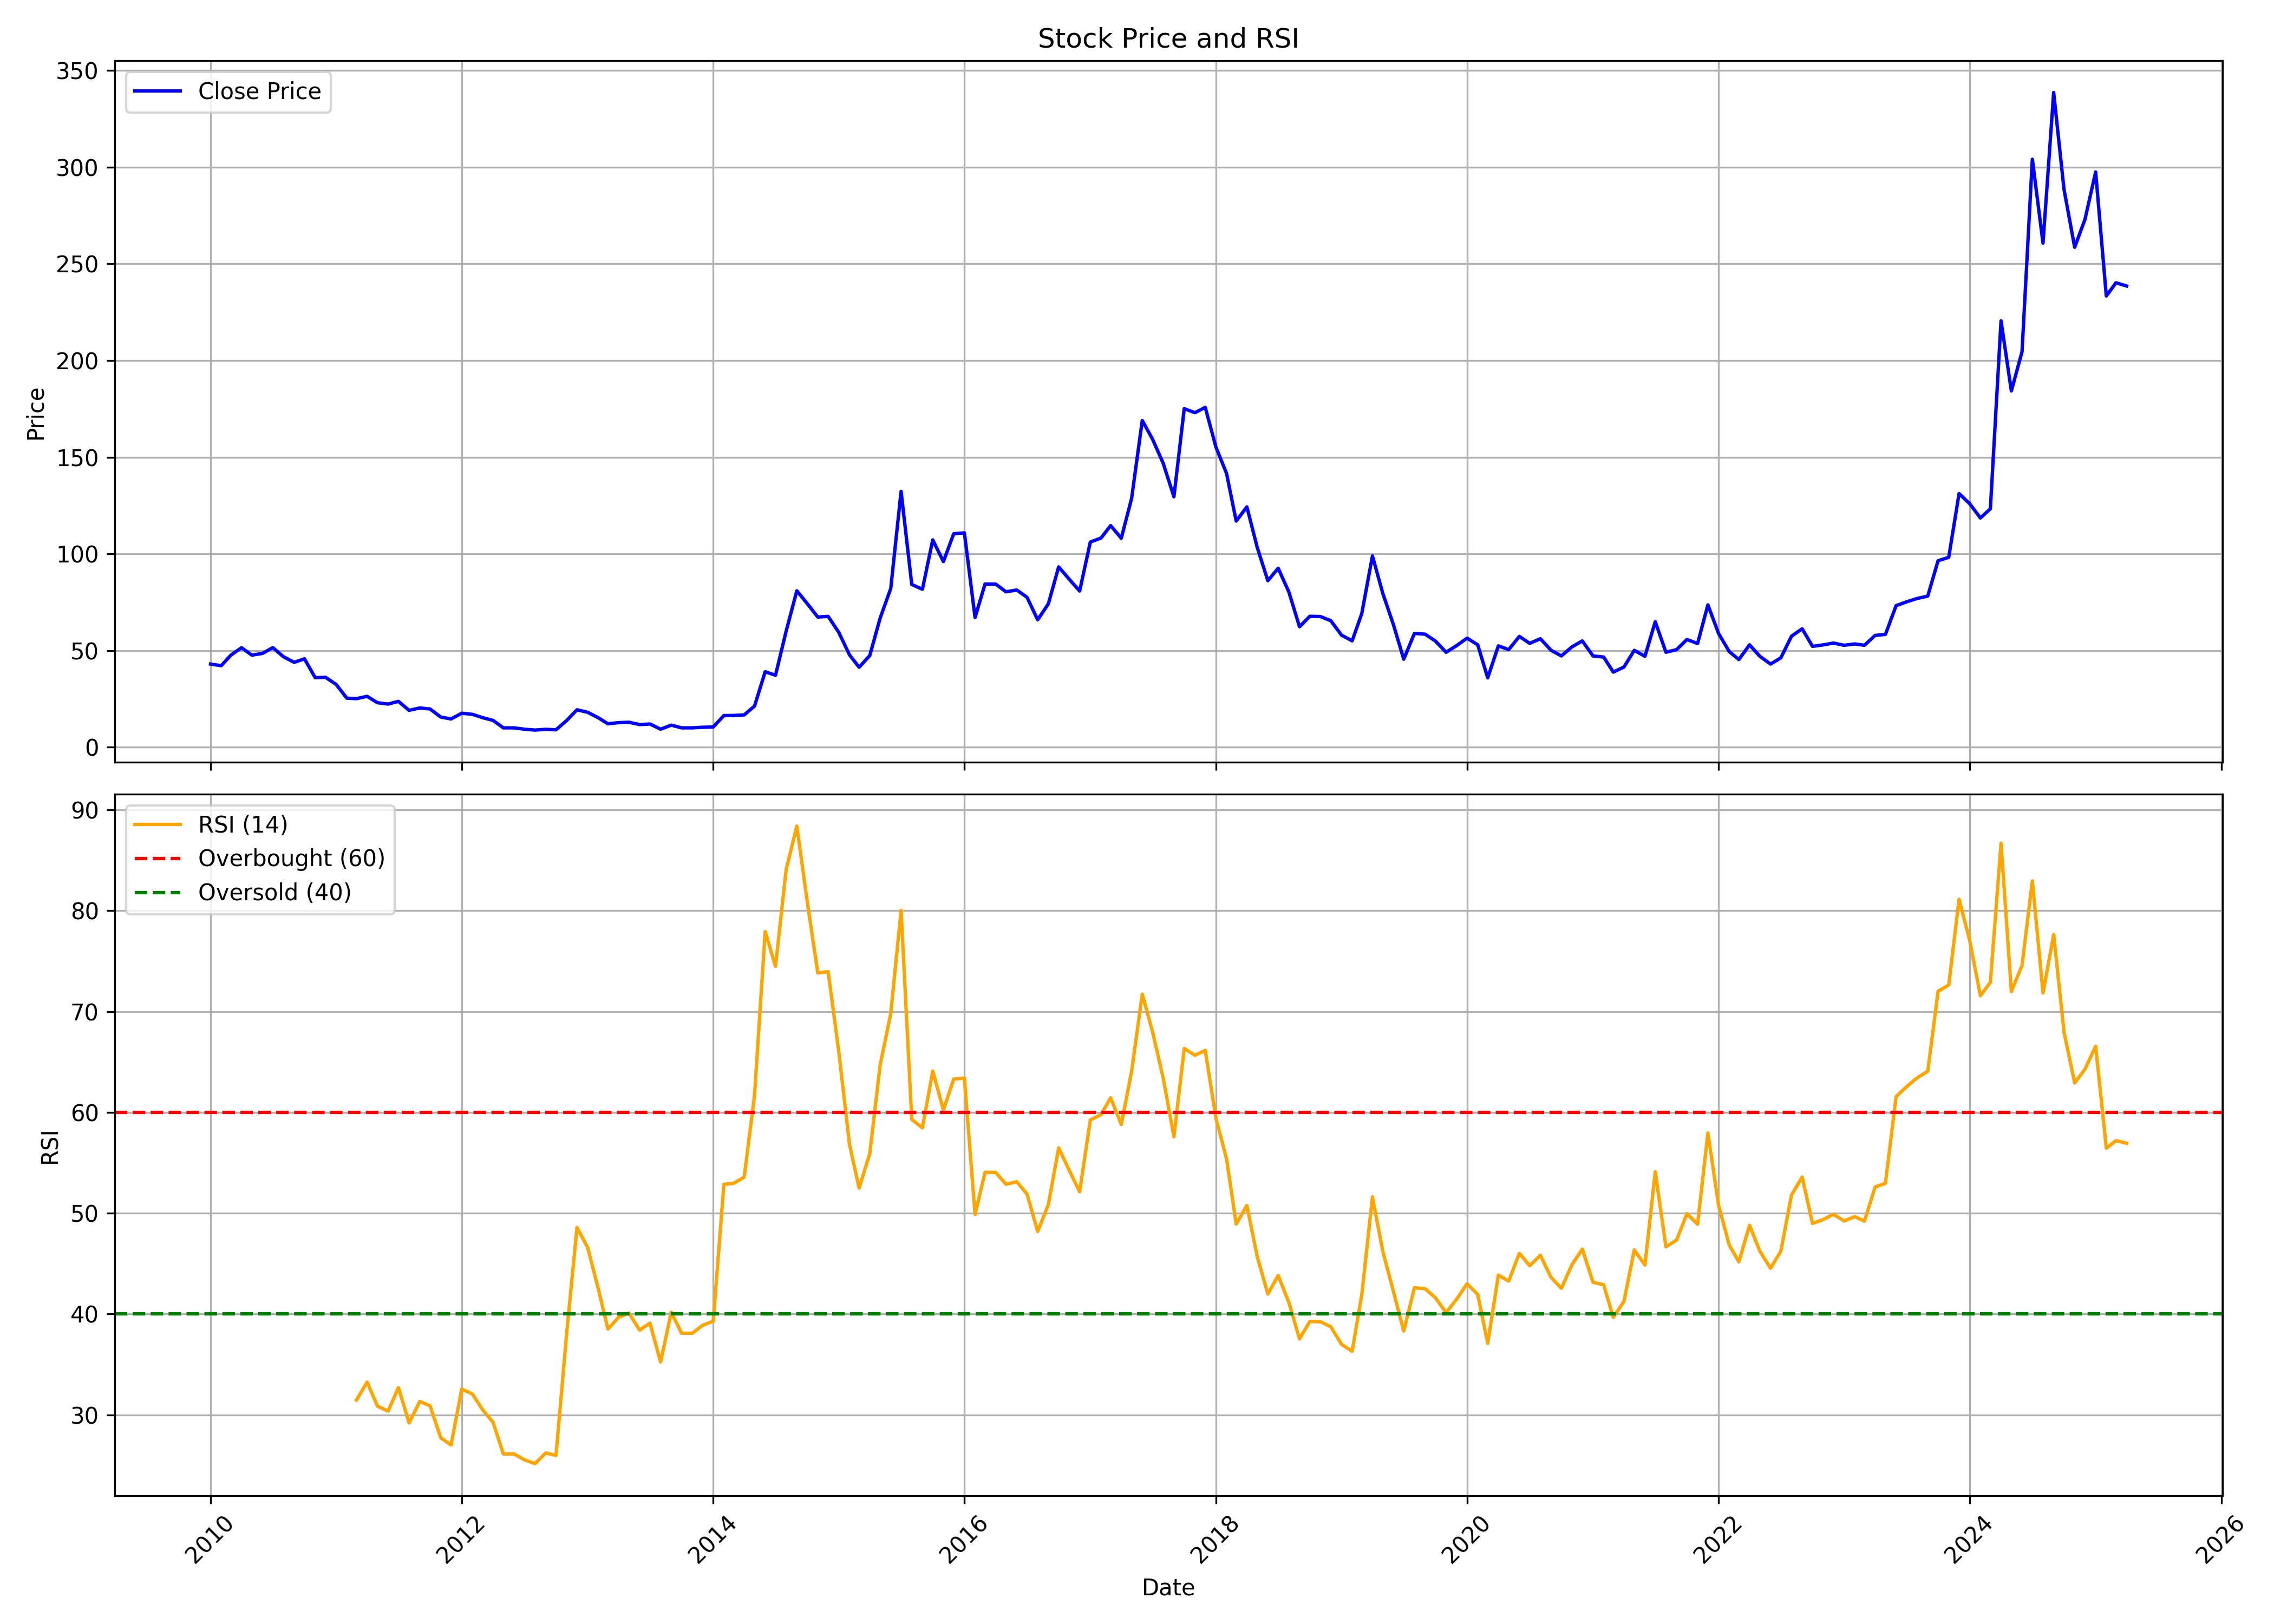

Source data for this figure (header and first rows):
, Unnamed: 0, date, symbol, open, high, low, close, volume, rsi
0, 0, 2010-01-01, GLOBALVECT, 44.2, 54.85, 42.0, 43.0, 98828, 
1, 1, 2010-02-01, GLOBALVECT, 42.3, 49.0, 41.5, 42.15, 69852, 
2, 2, 2010-03-01, GLOBALVECT, 42.15, 63.8, 42.15, 47.6, 1542308, 
3, 3, 2010-04-01, GLOBALVECT, 47.05, 54.9, 47.05, 51.45, 90916, 
4, 4, 2010-05-01, GLOBALVECT, 51.5, 52.3, 41.95, 47.6, 51473, 
5, 5, 2010-06-01, GLOBALVECT, 47.95, 49.9, 45.15, 48.5, 37173, 
6, 6, 2010-07-01, GLOBALVECT, 48.0, 58.45, 47.55, 51.5, 457316, 
7, 7, 2010-08-01, GLOBALVECT, 53.95, 53.95, 43.3, 46.75, 157188, 
8, 8, 2010-09-01, GLOBALVECT, 47.25, 49.7, 38.1, 43.9, 137259, 
9, 9, 2010-10-01, GLOBALVECT, 44.35, 52.4, 43.85, 45.7, 201319, 
10, 10, 2010-11-01, GLOBALVECT, 45.45, 47.3, 35.0, 35.95, 96592, 
11, 11, 2010-12-01, GLOBALVECT, 36.3, 44.35, 31.35, 36.15, 57414, 
12, 12, 2011-01-01, GLOBALVECT, 35.95, 38.65, 30.2, 32.45, 28627, 
13, 13, 2011-02-01, GLOBALVECT, 32.9, 32.9, 21.2, 25.35, 53948, 
14, 14, 2011-03-01, GLOBALVECT, 25.7, 30.5, 23.2, 25.1, 62841, 31.47
15, 15, 2011-04-01, GLOBALVECT, 25.75, 31.85, 24.25, 26.3, 34879, 33.26
16, 16, 2011-05-01, GLOBALVECT, 26.3, 27.9, 22.1, 23.0, 28896, 30.87
17, 17, 2011-06-01, GLOBALVECT, 23.5, 28.65, 21.1, 22.3, 38004, 30.38
18, 18, 2011-07-01, GLOBALVECT, 21.6, 26.65, 21.2, 23.7, 79677, 32.71
19, 19, 2011-08-01, GLOBALVECT, 22.5, 24.9, 15.85, 19.05, 59696, 29.21
20, 20, 2011-09-01, GLOBALVECT, 19.05, 23.9, 18.65, 20.3, 57069, 31.34
21, 21, 2011-10-01, GLOBALVECT, 20.1, 22.8, 18.05, 19.75, 23664, 30.9
22, 22, 2011-11-01, GLOBALVECT, 19.0, 20.0, 13.1, 15.6, 26086, 27.73
23, 23, 2011-12-01, GLOBALVECT, 16.1, 18.55, 11.75, 14.6, 28604, 27.01
24, 24, 2012-01-01, GLOBALVECT, 14.5, 20.45, 13.8, 17.55, 28336, 32.56
25, 25, 2012-02-01, GLOBALVECT, 17.35, 21.05, 16.25, 17.0, 19740, 32.07
26, 26, 2012-03-01, GLOBALVECT, 17.05, 19.25, 14.0, 15.3, 24680, 30.54
27, 27, 2012-04-01, GLOBALVECT, 15.5, 16.65, 13.15, 13.85, 37850, 29.26
28, 28, 2012-05-01, GLOBALVECT, 13.25, 14.95, 9.0, 10.0, 152352, 26.13
29, 29, 2012-06-01, GLOBALVECT, 9.8, 12.45, 9.0, 10.0, 129943, 26.13
30, 30, 2012-07-01, GLOBALVECT, 10.5, 10.55, 8.3, 9.3, 104742, 25.55
31, 31, 2012-08-01, GLOBALVECT, 9.5, 11.05, 8.7, 8.85, 55034, 25.17
32, 32, 2012-09-01, GLOBALVECT, 8.75, 9.95, 8.1, 9.25, 54624, 26.23
33, 33, 2012-10-01, GLOBALVECT, 9.4, 9.95, 8.5, 9.0, 28131, 25.98
34, 34, 2012-11-01, GLOBALVECT, 9.3, 13.8, 8.95, 13.8, 216141, 38.1
35, 35, 2012-12-01, GLOBALVECT, 14.45, 26.85, 14.45, 19.35, 226611, 48.59
36, 36, 2013-01-01, GLOBALVECT, 19.45, 24.7, 16.85, 18.05, 92339, 46.6
37, 37, 2013-02-01, GLOBALVECT, 18.4, 18.4, 13.8, 15.2, 39911, 42.49
38, 38, 2013-03-01, GLOBALVECT, 14.45, 17.95, 11.35, 12.1, 94550, 38.51
39, 39, 2013-04-01, GLOBALVECT, 12.7, 14.2, 11.5, 12.7, 11013, 39.69
40, 40, 2013-05-01, GLOBALVECT, 12.7, 13.3, 12.7, 12.9, 145, 40.1
41, 41, 2013-06-01, GLOBALVECT, 12.9, 12.9, 11.7, 11.7, 191, 38.4
42, 42, 2013-07-01, GLOBALVECT, 11.7, 12.0, 11.7, 12.0, 20, 39.1
43, 43, 2013-08-01, GLOBALVECT, 12.0, 12.0, 9.3, 9.3, 3535, 35.25
44, 44, 2013-09-01, GLOBALVECT, 9.5, 11.4, 9.1, 11.4, 6420, 40.18
45, 45, 2013-10-01, GLOBALVECT, 11.4, 11.4, 10.0, 10.0, 2664, 38.1
46, 46, 2013-11-01, GLOBALVECT, 10.0, 10.5, 9.5, 10.0, 310, 38.1
47, 47, 2013-12-01, GLOBALVECT, 10.0, 10.35, 9.4, 10.3, 3699, 38.88
48, 48, 2014-01-01, GLOBALVECT, 10.5, 11.2, 9.5, 10.45, 19266, 39.3
49, 49, 2014-02-01, GLOBALVECT, 10.45, 16.35, 9.0, 16.35, 30772, 52.87
50, 50, 2014-03-01, GLOBALVECT, 17.15, 20.75, 14.65, 16.4, 92633, 52.96
51, 51, 2014-04-01, GLOBALVECT, 17.2, 18.7, 15.65, 16.7, 65291, 53.57
52, 52, 2014-05-01, GLOBALVECT, 16.7, 22.8, 16.05, 21.25, 153589, 61.69
53, 53, 2014-06-01, GLOBALVECT, 22.3, 40.75, 20.25, 39.0, 402470, 77.92
54, 54, 2014-07-01, GLOBALVECT, 37.05, 39.5, 31.0, 37.2, 159670, 74.48
55, 55, 2014-08-01, GLOBALVECT, 37.2, 60.05, 35.6, 60.05, 146993, 84.09
56, 56, 2014-09-01, GLOBALVECT, 63.05, 91.9, 61.0, 80.9, 720339, 88.39
57, 57, 2014-10-01, GLOBALVECT, 77.0, 79.9, 57.8, 74.3, 160372, 80.94
58, 58, 2014-11-01, GLOBALVECT, 70.65, 91.0, 59.55, 67.3, 252823, 73.82
59, 59, 2014-12-01, GLOBALVECT, 66.9, 75.4, 57.85, 67.65, 295408, 73.95
... 124 more rows
